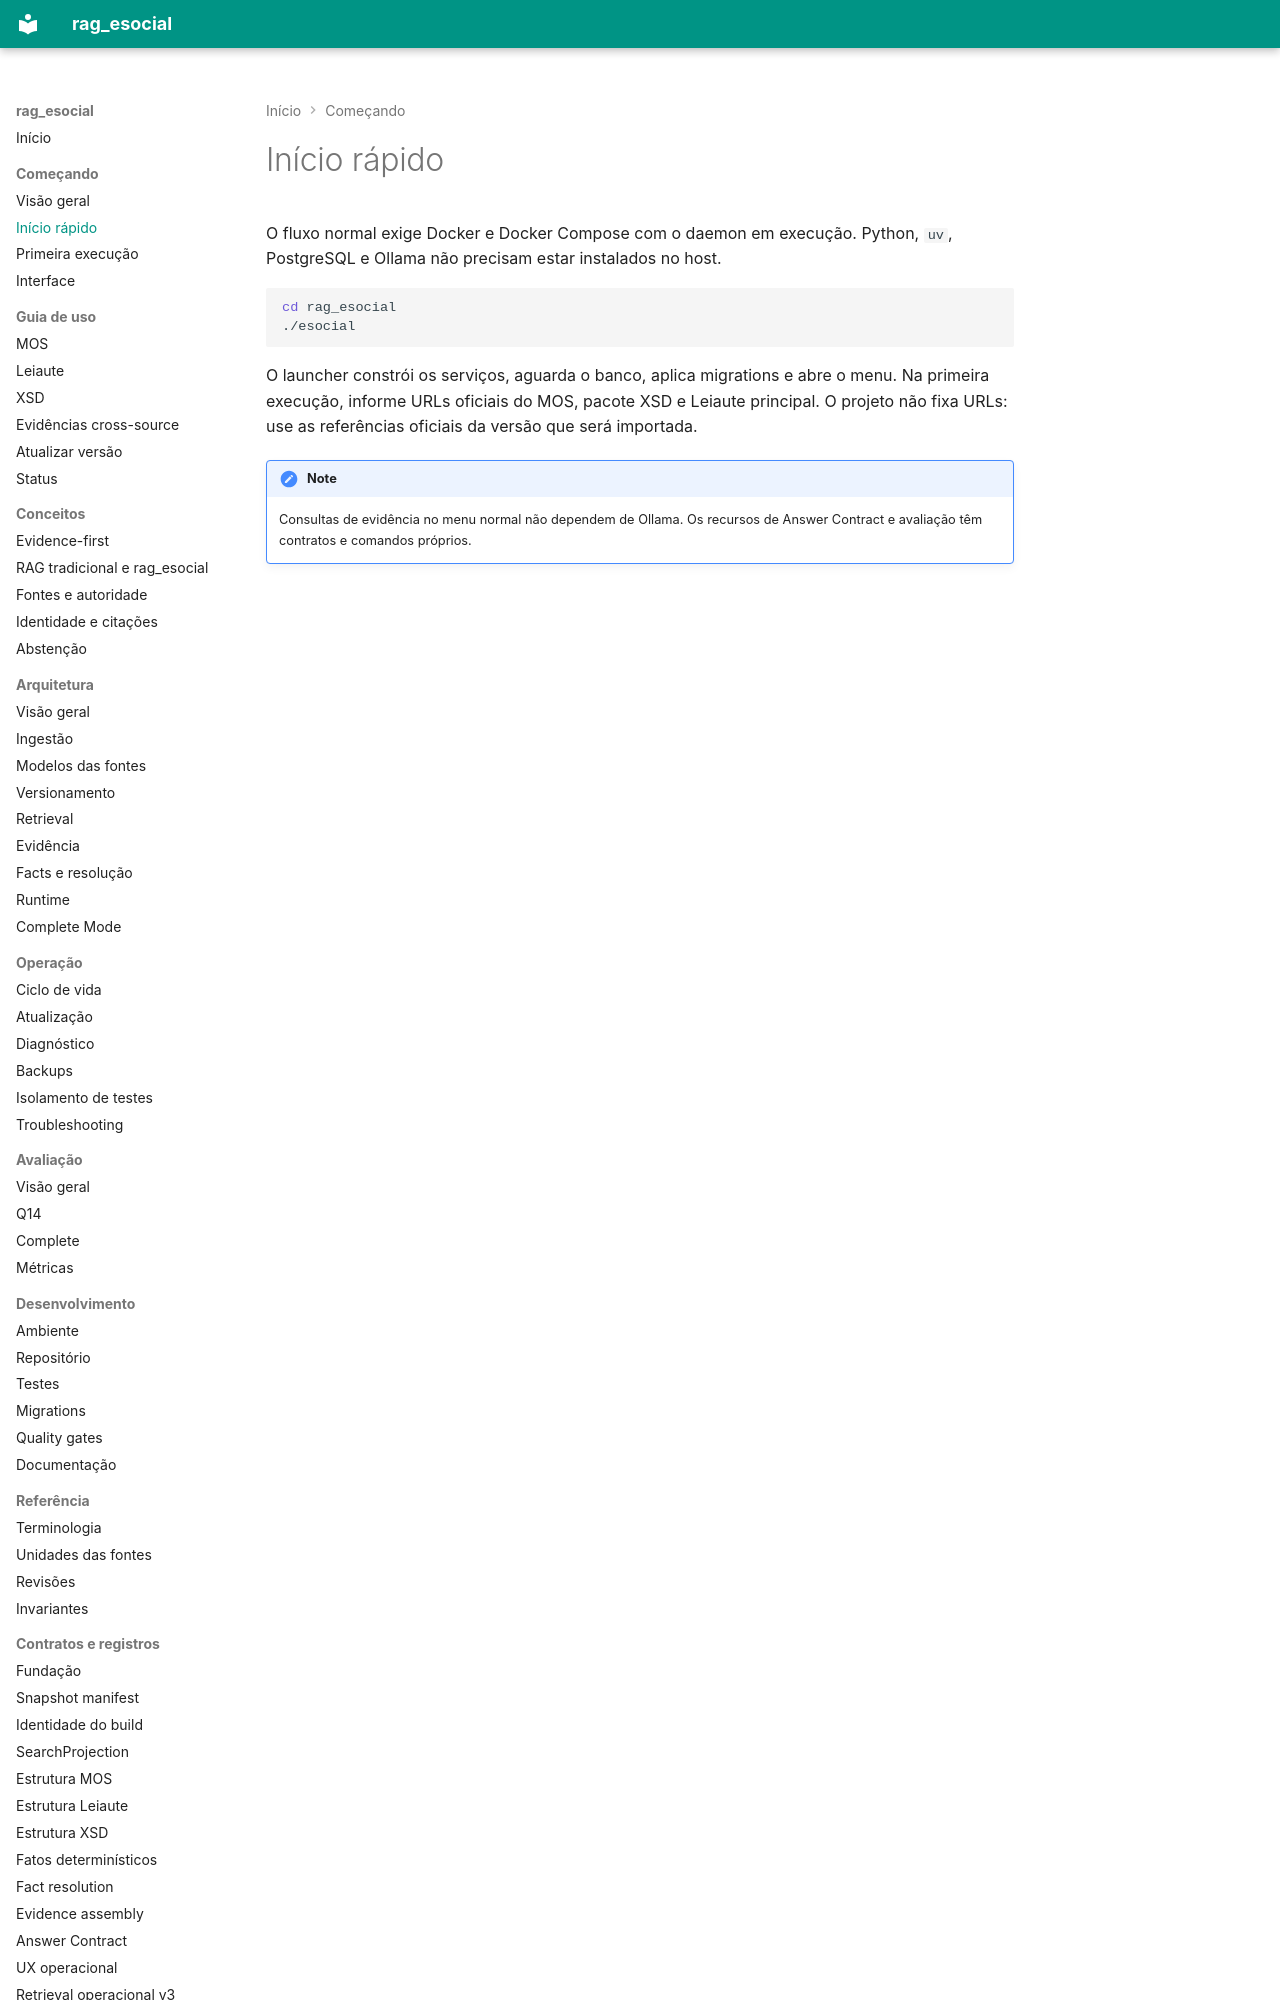

repository: racascao/rag_esocial · page: getting-started/quickstart/index.html · generator: mkdocs

# Início rápido

O fluxo normal exige Docker e Docker Compose com o daemon em execução. Python,
`uv`, PostgreSQL e Ollama não precisam estar instalados no host.

```sh
cd rag_esocial
./esocial
```

O launcher constrói os serviços, aguarda o banco, aplica migrations e abre o
menu. Na primeira execução, informe URLs oficiais do MOS, pacote XSD e Leiaute
principal. O projeto não fixa URLs: use as referências oficiais da versão que
será importada.
